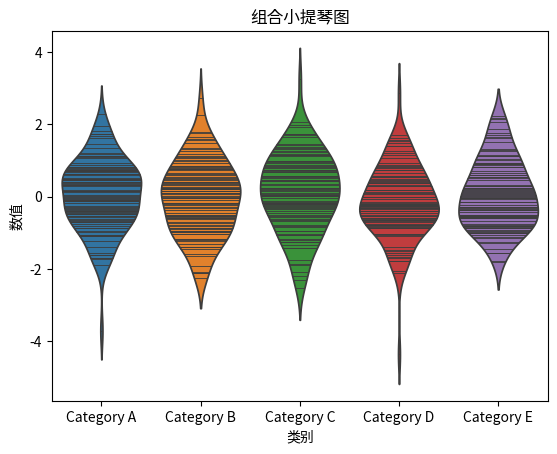

The matplotlib source for this figure:
import seaborn as sns
import matplotlib.pyplot as plt
import numpy as np

# 创建示例数据
data = []
categories = ['Category A', 'Category B', 'Category C', 'Category D', 'Category E']

for category in categories:
    category_data = np.random.normal(0, 1, 100)
    data.append(category_data)

# 创建组合小提琴图
fig, ax = plt.subplots()

# 使用Seaborn的violinplot函数绘制组合小提琴图
sns.violinplot(data=data, inner="stick", ax=ax)

# 添加标签和标题
ax.set_xticklabels(categories)
ax.set_xlabel('类别')
ax.set_ylabel('数值')
ax.set_title('组合小提琴图')

plt.show()
